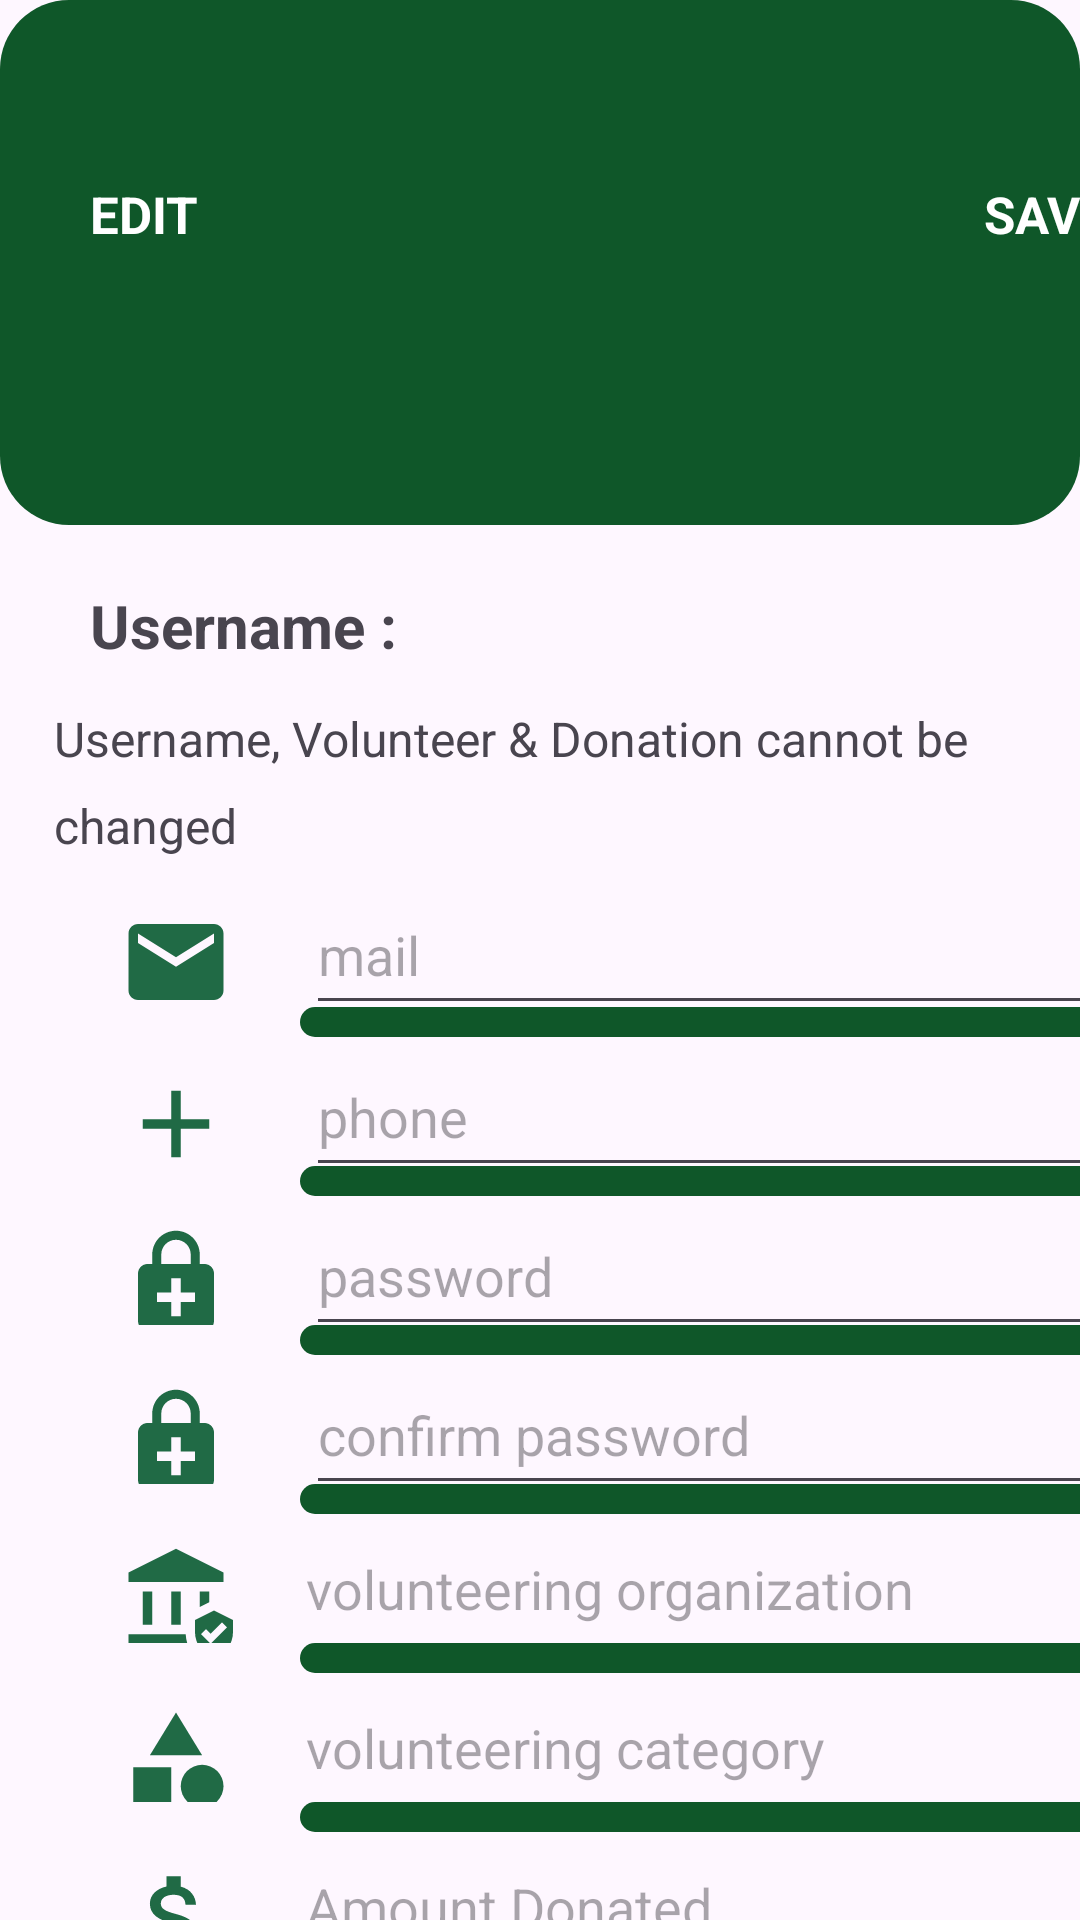

Android layout source for this screen:
<!-- AndroidManifest.xml: application theme Theme.ClimateHopeFund_trial1 -->
<!-- res/layout/activity_user_profile.xml -->
<?xml version="1.0" encoding="utf-8"?>
<LinearLayout xmlns:android="http://schemas.android.com/apk/res/android"
    xmlns:app="http://schemas.android.com/apk/res-auto"
    xmlns:tools="http://schemas.android.com/tools"
    android:layout_width="match_parent"
    android:layout_height="match_parent"
    tools:context=".UserProfile"
    android:orientation="vertical">


    <FrameLayout
        android:layout_width="match_parent"
        android:layout_height="175dp"
        android:background="@drawable/rounded_bg">

        <LinearLayout
            android:layout_width="match_parent"
            android:layout_height="wrap_content"
            android:layout_marginTop="20dp"
            android:orientation="horizontal">

            <TextView
                android:id="@+id/edit_profile"
                android:layout_width="88dp"
                android:layout_height="33dp"
                android:layout_marginStart="30dp"
                android:layout_marginTop="40dp"
                android:text="EDIT"
                android:textColor="@color/white"
                android:textColorHighlight="@color/white"
                android:textSize="17sp"
                android:textStyle="bold" />

            <TextView
                android:id="@+id/save_profile"
                android:layout_width="88dp"
                android:layout_height="33dp"
                android:layout_marginStart="210dp"
                android:layout_marginTop="40dp"
                android:text="SAVE"
                android:textColor="@color/white"
                android:textColorHighlight="@color/white"
                android:textSize="17sp"
                android:textStyle="bold" />

        </LinearLayout>

        <ImageView
            android:id="@+id/imageView3"
            android:layout_width="260dp"
            android:layout_height="100dp"
            android:layout_gravity="center"
            android:layout_marginTop="52dp"
            app:srcCompat="@drawable/user_profile_image" />
    </FrameLayout>

<LinearLayout
    android:layout_width="match_parent"
    android:layout_height="wrap_content"
    android:orientation="horizontal">

    <TextView
        android:id="@+id/username_title"
        android:layout_width="180dp"
        android:layout_height="40dp"
        android:text="Username :"
        android:textSize="20sp"
        android:textStyle="bold"
        android:layout_marginTop="20dp"
        android:layout_marginStart="30dp"
        />

    <TextView
        android:id="@+id/username_editprofile"
        android:layout_width="180dp"
        android:layout_height="40dp"
        android:text=""
        android:textSize="19sp"
        android:textStyle="bold"
        android:layout_marginTop="20dp"
        android:layout_marginStart="10dp"></TextView>

</LinearLayout>

    <TextView
        android:id="@+id/desc"
        android:layout_width="match_parent"
        android:layout_height="wrap_content"
        android:layout_marginStart="15dp"
        android:gravity="top"
        android:lineSpacingExtra="10sp"
        android:padding="3dp"
        android:text="Username, Volunteer &amp; Donation cannot be changed"
        android:textSize="16sp"
        android:translationY="-2.74sp" />

    <LinearLayout
        android:layout_width="match_parent"
        android:layout_height="44dp"
        android:orientation="horizontal">

        <ImageView
            android:layout_width="77dp"
            android:layout_height="38dp"
            android:layout_marginStart="20dp"
            android:layout_marginTop="10dp"
            android:src="@drawable/baseline_email_24" />

        <EditText
            android:id="@+id/email"
            android:layout_width="270dp"
            android:layout_height="50dp"
            android:layout_marginStart="5dp"
            android:hint="mail"></EditText>
    </LinearLayout>

    <View
        android:layout_width="270dp"
        android:layout_height="10dp"
        android:layout_marginEnd="70dp"
        android:layout_marginStart="100dp"
        android:background="@drawable/login_btn"
        />


    <LinearLayout
        android:layout_width="match_parent"
        android:layout_height="43dp"
        android:orientation="horizontal">


        <ImageView
            android:layout_width="77dp"
            android:layout_height="38dp"
            android:layout_marginStart="20dp"
            android:layout_marginTop="10dp"
            android:src="@drawable/baseline_add_24" />

        <EditText
            android:id="@+id/phone"
            android:layout_width="270dp"
            android:layout_height="50dp"
            android:layout_marginStart="5dp"
            android:hint="phone"></EditText>
    </LinearLayout>

    <View
        android:layout_width="270dp"
        android:layout_height="10dp"
        android:layout_marginEnd="70dp"
        android:layout_marginStart="100dp"
        android:background="@drawable/login_btn"
        />

    <LinearLayout
        android:layout_width="match_parent"
        android:layout_height="43dp"
        android:orientation="horizontal">

        <ImageView
            android:layout_width="77dp"
            android:layout_height="38dp"
            android:layout_marginStart="20dp"
            android:layout_marginTop="10dp"
            android:src="@drawable/baseline_enhanced_encryption_24" />

        <EditText
            android:id="@+id/password_user_profile"
            android:layout_width="270dp"
            android:layout_height="50dp"
            android:layout_marginStart="5dp"
            android:hint="password"></EditText>

    </LinearLayout>

    <View
        android:layout_width="270dp"
        android:layout_height="10dp"
        android:layout_marginEnd="70dp"
        android:layout_marginStart="100dp"
        android:background="@drawable/login_btn"
        />


    <LinearLayout
        android:layout_width="match_parent"
        android:layout_height="43dp"
        android:orientation="horizontal">


        <ImageView
            android:layout_width="77dp"
            android:layout_height="38dp"
            android:layout_marginStart="20dp"
            android:layout_marginTop="10dp"
            android:src="@drawable/baseline_enhanced_encryption_24" />

        <EditText
            android:id="@+id/confirm_password_up"
            android:layout_width="270dp"
            android:layout_height="50dp"
            android:layout_marginStart="5dp"
            android:hint="confirm password"
           ></EditText>
    </LinearLayout>

    <View
        android:layout_width="270dp"
        android:layout_height="10dp"
        android:layout_marginEnd="70dp"
        android:layout_marginStart="100dp"
        android:background="@drawable/login_btn"
        />

    <LinearLayout
        android:layout_width="match_parent"
        android:layout_height="43dp"
        android:orientation="horizontal">


        <ImageView
            android:layout_width="77dp"
            android:layout_height="38dp"
            android:layout_marginStart="20dp"
            android:layout_marginTop="10dp"
            android:src="@drawable/baseline_assured_workload_24" />

        <TextView
            android:id="@+id/organization_volunteered_userprofile"
            android:layout_width="270dp"
            android:layout_height="50dp"
            android:layout_marginStart="5dp"
            android:gravity="center_vertical"
            android:hint="volunteering organization"
            android:textSize="18sp"
            ></TextView>
    </LinearLayout>

    <View
        android:layout_width="270dp"
        android:layout_height="10dp"
        android:layout_marginEnd="70dp"
        android:layout_marginStart="100dp"
        android:background="@drawable/login_btn"
        />


    <LinearLayout
        android:layout_width="match_parent"
        android:layout_height="43dp"
        android:orientation="horizontal">


        <ImageView
            android:layout_width="77dp"
            android:layout_height="38dp"
            android:layout_marginStart="20dp"
            android:layout_marginTop="10dp"
            android:src="@drawable/baseline_category_24" />

        <TextView
            android:id="@+id/category_volunteered_userprofile"
            android:layout_width="270dp"
            android:layout_height="50dp"
            android:layout_marginStart="5dp"
            android:hint="volunteering category"
            android:gravity="center_vertical"
            android:textSize="18sp"
            ></TextView>
    </LinearLayout>

    <View
        android:layout_width="270dp"
        android:layout_height="10dp"
        android:layout_marginEnd="70dp"
        android:layout_marginStart="100dp"
        android:background="@drawable/login_btn"
        />


    <LinearLayout
        android:layout_width="match_parent"
        android:layout_height="43dp"
        android:orientation="horizontal">

        <ImageView
            android:layout_width="77dp"
            android:layout_height="38dp"
            android:layout_marginStart="20dp"
            android:layout_marginTop="10dp"
            android:src="@drawable/baseline_attach_money_24" />

        <TextView
            android:id="@+id/amount_donated_userprofile"
            android:layout_width="270dp"
            android:layout_height="50dp"
            android:layout_marginStart="5dp"
            android:hint="Amount Donated"
            android:gravity="center_vertical"
            android:textSize="18sp"
            ></TextView>
    </LinearLayout>

    <View
        android:layout_width="270dp"
        android:layout_height="10dp"
        android:layout_marginEnd="70dp"
        android:layout_marginStart="100dp"
        android:background="@drawable/login_btn"
        />


    <LinearLayout
        android:layout_width="match_parent"
        android:layout_height="43dp"
        android:orientation="horizontal">


        <ImageView
            android:layout_width="77dp"
            android:layout_height="38dp"
            android:layout_marginStart="20dp"
            android:layout_marginTop="10dp"
            android:src="@drawable/baseline_volunteer_activism_24_1" />

        <TextView
            android:id="@+id/category_donated_to_userprofile"
            android:layout_width="270dp"
            android:layout_height="50dp"
            android:layout_marginStart="5dp"
            android:hint="Category Donated"
            android:gravity="center_vertical"
            android:textSize="18sp"
            ></TextView>
    </LinearLayout>

    <View
        android:layout_width="270dp"
        android:layout_height="10dp"
        android:layout_marginEnd="70dp"
        android:layout_marginStart="100dp"
        android:background="@drawable/login_btn"
        />

    <ScrollView
        android:layout_width="match_parent"
        android:layout_height="wrap_content">

    <Button
        android:id="@+id/buttonLogOut"
        android:layout_width="200dp"
        android:layout_height="50dp"
        android:layout_gravity="center"
        android:layout_marginTop="20dp"
        android:text="LOGOUT"/>

    </ScrollView>


    </LinearLayout>
<!-- resources referenced by this layout -->
<resources>
  <color name="white">#FFFFFFFF</color>
  <!-- drawable baseline_add_24 (drawable) -->
  <vector android:height="24dp" android:tint="#206A45"
      android:viewportHeight="24" android:viewportWidth="24"
      android:width="24dp" xmlns:android="http://schemas.android.com/apk/res/android">
      <path android:fillColor="@android:color/white" android:pathData="M19,13h-6v6h-2v-6H5v-2h6V5h2v6h6v2z"/>
  </vector>
  <!-- drawable baseline_attach_money_24 (drawable) -->
  <vector android:height="24dp" android:tint="#206A45"
      android:viewportHeight="24" android:viewportWidth="24"
      android:width="24dp" xmlns:android="http://schemas.android.com/apk/res/android">
      <path android:fillColor="@android:color/white" android:pathData="M11.8,10.9c-2.27,-0.59 -3,-1.2 -3,-2.15 0,-1.09 1.01,-1.85 2.7,-1.85 1.78,0 2.44,0.85 2.5,2.1h2.21c-0.07,-1.72 -1.12,-3.3 -3.21,-3.81V3h-3v2.16c-1.94,0.42 -3.5,1.68 -3.5,3.61 0,2.31 1.91,3.46 4.7,4.13 2.5,0.6 3,1.48 3,2.41 0,0.69 -0.49,1.79 -2.7,1.79 -2.06,0 -2.87,-0.92 -2.98,-2.1h-2.2c0.12,2.19 1.76,3.42 3.68,3.83V21h3v-2.15c1.95,-0.37 3.5,-1.5 3.5,-3.55 0,-2.84 -2.43,-3.81 -4.7,-4.4z"/>
  </vector>
  <!-- drawable baseline_category_24 (drawable) -->
  <vector android:height="24dp" android:tint="#206A45"
      android:viewportHeight="24" android:viewportWidth="24"
      android:width="24dp" xmlns:android="http://schemas.android.com/apk/res/android">
      <path android:fillColor="@android:color/white" android:pathData="M12,2l-5.5,9h11z"/>
      <path android:fillColor="@android:color/white" android:pathData="M17.5,17.5m-4.5,0a4.5,4.5 0,1 1,9 0a4.5,4.5 0,1 1,-9 0"/>
      <path android:fillColor="@android:color/white" android:pathData="M3,13.5h8v8H3z"/>
  </vector>
  <!-- drawable baseline_email_24 (drawable) -->
  <vector android:height="24dp" android:tint="#206A45"
      android:viewportHeight="24" android:viewportWidth="24"
      android:width="24dp" xmlns:android="http://schemas.android.com/apk/res/android">
      <path android:fillColor="@android:color/white" android:pathData="M20,4L4,4c-1.1,0 -1.99,0.9 -1.99,2L2,18c0,1.1 0.9,2 2,2h16c1.1,0 2,-0.9 2,-2L22,6c0,-1.1 -0.9,-2 -2,-2zM20,8l-8,5 -8,-5L4,6l8,5 8,-5v2z"/>
  </vector>
  <!-- drawable baseline_enhanced_encryption_24 (drawable) -->
  <vector android:height="24dp" android:tint="#206A45"
      android:viewportHeight="24" android:viewportWidth="24"
      android:width="24dp" xmlns:android="http://schemas.android.com/apk/res/android">
      <path android:fillColor="@android:color/white" android:pathData="M18,8h-1V6c0,-2.76 -2.24,-5 -5,-5S7,3.24 7,6v2H6c-1.1,0 -2,0.9 -2,2v10c0,1.1 0.9,2 2,2h12c1.1,0 2,-0.9 2,-2V10c0,-1.1 -0.9,-2 -2,-2zM8.9,6c0,-1.71 1.39,-3.1 3.1,-3.1s3.1,1.39 3.1,3.1v2H8.9V6zM16,16h-3v3h-2v-3H8v-2h3v-3h2v3h3v2z"/>
  </vector>
  <!-- drawable login_btn (drawable) -->
  <?xml version="1.0" encoding="utf-8"?>
  <shape xmlns:android="http://schemas.android.com/apk/res/android" android:shape="rectangle" >
      <corners android:radius="20dp"/>
      <solid android:color="@color/dark_green"/>
  </shape>
  <!-- drawable rounded_bg (drawable) -->
  <?xml version="1.0" encoding="utf-8"?>
  <shape xmlns:android="http://schemas.android.com/apk/res/android">
      <solid android:color="@color/dark_green" />
      <corners android:radius="23dp" />
  
  </shape>
  <style name="Theme.ClimateHopeFund_trial1" parent="Base.Theme.ClimateHopeFund_trial1" />
  <color name="dark_green">#0F5729</color>
  <style name="Base.Theme.ClimateHopeFund_trial1" parent="Theme.Material3.DayNight.NoActionBar">
          
          
          <item name="colorPrimary">@color/dark_green</item>
          <item name="colorPrimaryVariant">@color/dark_green</item>
      </style>
</resources>
